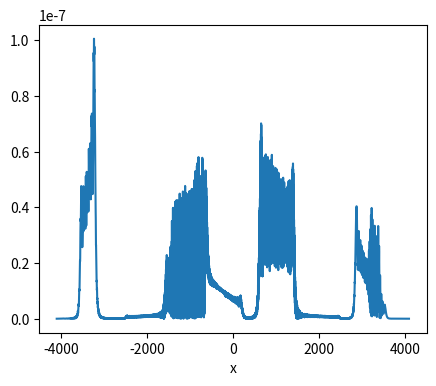

Here is the Python script that generated this plot: (Note: this script raises an exception after producing the figure.)
import numpy as np
from scipy import fftpack as ffp
import matplotlib.pyplot as plt

def rect(x):
    return np.where(np.abs(x) <= 0.5, 1 , 0)

N=4096*2 # サンプリング数
wavelen=532*10**(-6) # 波長(mm)
dx=0.5e-3 # サンプリング間隔
print(dx)
f=1 # レンズの焦点距離
distance = np.arange(0, 8 + dx, dx) #レンズからの距離

x=np.linspace(-N/2,N/2-1,N)
xpos=6096 #物体点の分布位置
#物体面の振幅分布
u0=[0.0 for _ in range(len(x))]
u0[xpos]=1
a=2 #1枚目のレンズと物体の距離
b=4 #レンズ間の距離
c=2 #2枚目のレンズと像の距離

x_mm = (np.arange(N) - N//2) * dx
D1 = 1.5  # 1枚目のレンズの直径(mm)
D2 = 1.5  # 2枚目のレンズの直径(mm)

# ASMによるレンズ前面の波面の計算
nux=ffp.fftfreq(N,dx)
nu_sq=1/wavelen**2-nux**2
mask=nu_sq>0
phase_func=np.zeros(len(nux),dtype=np.complex128)
phase_func[mask]=np.exp(1j*2*np.pi*np.sqrt(nu_sq[mask])*a)
ux=ffp.ifft(ffp.fft(u0)*phase_func)


amplitude_map = np.zeros((len(distance), N)) #伝播の様子の可視化用の配列

#物体面と一枚目のレンズ面の間の波面を各距離で計算
for i in range(len(distance)):
    if distance[i]>a:
        break
    z=distance[i]
    nux=ffp.fftfreq(N,dx)
    nu_sq=1/wavelen**2-nux**2
    mask=nu_sq>0
    phase_func=np.zeros(len(nux),dtype=np.complex128)
    phase_func[mask]=np.exp(1j*2*np.pi*np.sqrt(nu_sq[mask])*z)
    diffraction=ffp.ifft(ffp.fft(u0)*phase_func)
    amplitude_map[i, :] = np.abs(diffraction)**2


Px1=rect(x_mm / D1) # 一枚目レンズの瞳関数
fx = np.zeros_like(Px1, dtype=np.complex128)

# レンズの変換を適用
for i in range(N):
    fx[i]=ux[i]*Px1[i]*np.exp(-1j*np.pi*(x[i]*dx)**2/(wavelen*f))

#一枚目のレンズと二枚目のレンズの間の波面を各距離で計算
for i in range(len(distance)):
    if not a<distance[i]<a+b:
        continue
    z=distance[i]-a
    nux=ffp.fftfreq(N,dx)
    nu_sq=1/wavelen**2-nux**2
    mask=nu_sq>0
    phase_func=np.zeros(len(nux),dtype=np.complex128)
    phase_func[mask]=np.exp(1j*2*np.pi*np.sqrt(nu_sq[mask])*z)
    diffraction=ffp.ifft(ffp.fft(fx)*phase_func)
    amplitude_map[i, :] = np.abs(diffraction)**2


#二枚目のレンズ前面の波面を計算
nux=ffp.fftfreq(N,dx)
nu_sq=1/wavelen**2-nux**2
mask=nu_sq>0
phase_func=np.zeros(len(nux),dtype=np.complex128)
phase_func[mask]=np.exp(1j*2*np.pi*np.sqrt(nu_sq[mask])*b)
gx=ffp.ifft(ffp.fft(fx)*phase_func)


Px2=rect(x_mm / D2) # 二枚目のレンズの瞳関数
hx = np.zeros_like(Px2, dtype=np.complex128)

# レンズの変換を適用
for i in range(N):
    hx[i]=gx[i]*Px2[i]*np.exp(-1j*np.pi*(x[i]*dx)**2/(wavelen*f))

#二枚目のレンズと結像面の間の波面を各距離で計算
for i in range(len(distance)):
    if distance[i]<=a+b:
        continue
    z=distance[i]-a-b
    nux=ffp.fftfreq(N,dx)
    nu_sq=1/wavelen**2-nux**2
    mask=nu_sq>0
    phase_func=np.zeros(len(nux),dtype=np.complex128)
    phase_func[mask]=np.exp(1j*2*np.pi*np.sqrt(nu_sq[mask])*z)
    diffraction=ffp.ifft(ffp.fft(hx)*phase_func)
    amplitude_map[i, :] = np.abs(diffraction)**2

#結像面での波面を計算
nux=ffp.fftfreq(N,dx)
nu_sq=1/wavelen**2-nux**2
mask=nu_sq>0
phase_func=np.zeros(len(nux),dtype=np.complex128)
phase_func[mask]=np.exp(1j*2*np.pi*np.sqrt(nu_sq[mask])*c)
diffraction=ffp.ifft(ffp.fft(hx)*phase_func)
image=np.abs(diffraction)**2


x1=x*dx # 実空間の座標

#結像面の強度分布をプロット
fig,ax=plt.subplots(figsize=(5,4))
ax.plot(x,image)
ax.set_xlabel("x")
plt.show()

for i in range(len(distance)):
    if np.max(amplitude_map[i, :]) != 0:
        amplitude_map[i, :] /= np.max(amplitude_map[i, :])  # 各距離で正規化

        
#各距離における強度のマップを表示
fig1, ax1 = plt.subplots(figsize=(16, 8))
extent = [distance[0], distance[-1], x1[0], x1[-1]]
im = ax1.imshow(amplitude_map.T, extent=extent, origin='lower', aspect='auto', cmap='gray')  # カラーマップを 'gray' に変更
ax1.set_xlabel("$z$")
ax1.set_ylabel("$x$") 
fig1.colorbar(im, ax=ax1, label="Amplitude Intensity")
fig1.savefig("Erectimage_amplitude_map.png")
plt.show()

